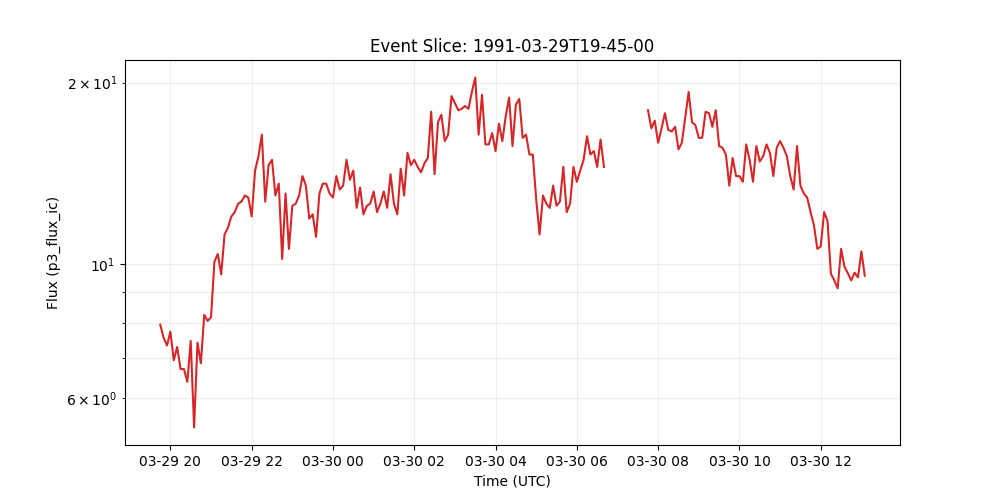

The data file committed next to this chart (first rows):
time_tag, p3_flux_ic
1991-03-29 19:45:00, 7.94
1991-03-29 19:50:00, 7.55
1991-03-29 19:55:00, 7.33
1991-03-29 20:00:00, 7.73
1991-03-29 20:05:00, 6.93
1991-03-29 20:10:00, 7.29
1991-03-29 20:15:00, 6.7
1991-03-29 20:20:00, 6.7
1991-03-29 20:25:00, 6.38
1991-03-29 20:30:00, 7.46
1991-03-29 20:35:00, 5.36
1991-03-29 20:40:00, 7.41
1991-03-29 20:45:00, 6.85
1991-03-29 20:50:00, 8.24
1991-03-29 20:55:00, 8.05
1991-03-29 21:00:00, 8.17
1991-03-29 21:05:00, 10.1
1991-03-29 21:10:00, 10.4
1991-03-29 21:15:00, 9.62
1991-03-29 21:20:00, 11.2
1991-03-29 21:25:00, 11.5
1991-03-29 21:30:00, 12.0
1991-03-29 21:35:00, 12.2
1991-03-29 21:40:00, 12.6
1991-03-29 21:45:00, 12.7
1991-03-29 21:50:00, 13.0
1991-03-29 21:55:00, 12.9
1991-03-29 22:00:00, 12.0
1991-03-29 22:05:00, 14.3
1991-03-29 22:10:00, 15.1
1991-03-29 22:15:00, 16.4
1991-03-29 22:20:00, 12.7
1991-03-29 22:25:00, 14.6
1991-03-29 22:30:00, 14.9
1991-03-29 22:35:00, 13.0
1991-03-29 22:40:00, 13.6
1991-03-29 22:45:00, 10.2
1991-03-29 22:50:00, 13.1
1991-03-29 22:55:00, 10.6
1991-03-29 23:00:00, 12.5
1991-03-29 23:05:00, 12.6
1991-03-29 23:10:00, 13.0
1991-03-29 23:15:00, 14.0
1991-03-29 23:20:00, 13.5
1991-03-29 23:25:00, 11.9
1991-03-29 23:30:00, 12.1
1991-03-29 23:35:00, 11.1
1991-03-29 23:40:00, 13.1
1991-03-29 23:45:00, 13.6
1991-03-29 23:50:00, 13.6
1991-03-29 23:55:00, 13.1
1991-03-30 00:00:00, 12.9
1991-03-30 00:05:00, 14.0
1991-03-30 00:10:00, 13.3
1991-03-30 00:15:00, 13.5
1991-03-30 00:20:00, 14.9
1991-03-30 00:25:00, 13.8
1991-03-30 00:30:00, 14.3
1991-03-30 00:35:00, 12.4
1991-03-30 00:40:00, 13.4
... 149 more rows
